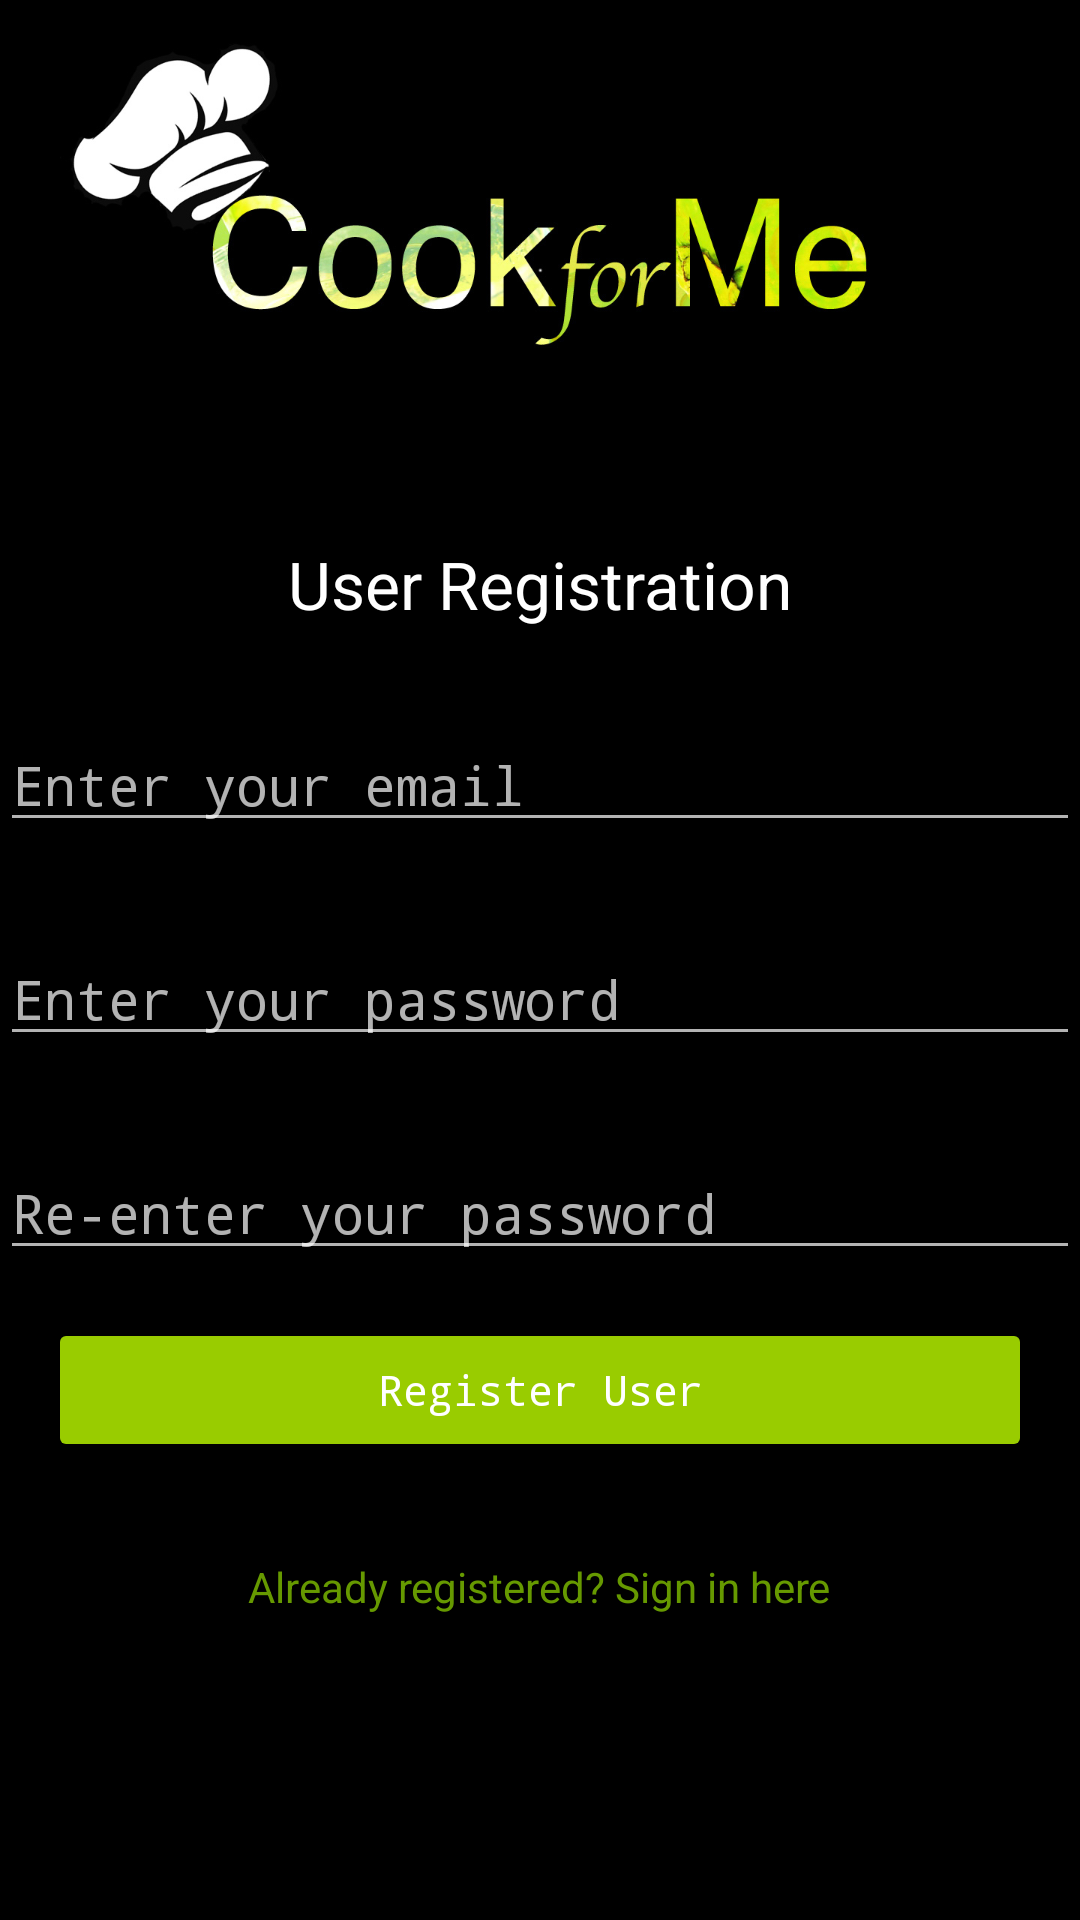

This screen was rendered from an Android layout file. Write that file and the resources it references.
<!-- AndroidManifest.xml: activity theme Theme.AppCompat -->
<!-- res/layout/activity_register.xml -->
<?xml version="1.0" encoding="utf-8"?>
<LinearLayout xmlns:android="http://schemas.android.com/apk/res/android"
    xmlns:app="http://schemas.android.com/apk/res-auto"
    xmlns:tools="http://schemas.android.com/tools"
    android:layout_width="match_parent"
    android:layout_height="match_parent"
    android:layout_centerHorizontal="true"
    android:layout_centerVertical="true"
    android:background="@android:color/black"
    android:orientation="vertical"
    app:layout_constraintRight_toRightOf="parent"
    tools:context="cs4326.cook4me.RegisterActivity"
    tools:layout_editor_absoluteY="0dp">

    <ImageView
        android:id="@+id/logo"
        android:layout_width="match_parent"
        android:layout_height="180dp"
        android:layout_gravity="top"
        android:background="@color/common_google_signin_btn_text_dark_focused"
        android:contentDescription="Cook4Me Logo"
        android:cropToPadding="true"
        android:src="@drawable/cookforme"
        tools:layout_editor_absoluteX="8dp"
        tools:layout_editor_absoluteY="-130dp" />

    <TextView
        android:id="@+id/textView"
        android:layout_width="wrap_content"
        android:layout_height="wrap_content"
        android:layout_gravity="center_horizontal"
        android:text="User Registration"
        android:textAppearance="?android:attr/textAppearanceLarge" />

    <EditText
        android:id="@+id/editTextEmail"
        style="@style/EditTextStyle"
        android:layout_width="match_parent"
        android:layout_height="wrap_content"
        android:layout_marginTop="30dp"
        android:allowUndo="true"
        android:hint="Enter your email"
        android:inputType="textEmailAddress"
        android:textColorHighlight="@color/colorPrimary"
        android:typeface="monospace" />

    <EditText
        android:id="@+id/editTextPassword"
        style="@style/EditTextStyle"
        android:layout_width="match_parent"
        android:layout_height="wrap_content"
        android:layout_marginTop="30dp"
        android:hint="Enter your password"
        android:inputType="textPassword"
        android:textColorHighlight="@color/colorPrimary"
        android:typeface="monospace" />

    <EditText
        android:id="@+id/editTextConfirmPassword"
        style="@style/EditTextStyle"
        android:layout_width="match_parent"
        android:layout_height="wrap_content"
        android:layout_marginTop="30dp"
        android:hint="Re-enter your password"
        android:inputType="textPassword"
        android:textColorHighlight="@color/colorPrimary"
        android:typeface="monospace" />

    <Button
        android:id="@+id/buttonRegister"
        android:layout_width="match_parent"
        android:layout_height="wrap_content"
        android:layout_margin="16dp"
        android:backgroundTint="@color/colorButtons"
        android:clickable="true"
        android:text="Register User"
        android:textAllCaps="false"
        android:typeface="monospace" />

    <TextView
        android:id="@+id/textViewSignin"
        android:layout_width="wrap_content"
        android:layout_height="wrap_content"
        android:layout_gravity="center"
        android:layout_marginTop="16dp"
        android:text="Already registered? Sign in here"
        android:textAlignment="center"
        android:textColor="@android:color/holo_green_dark" />

</LinearLayout>
<!-- resources referenced by this layout -->
<resources>
  <color name="colorButtons">#99cc00</color>
  <color name="colorPrimary">#ff669900</color>
  <!-- drawable cookforme: jpg bitmap (drawable-hdpi, 106878 bytes) -->
  <style name="EditTextStyle" parent="Widget.AppCompat.EditText" />
</resources>
